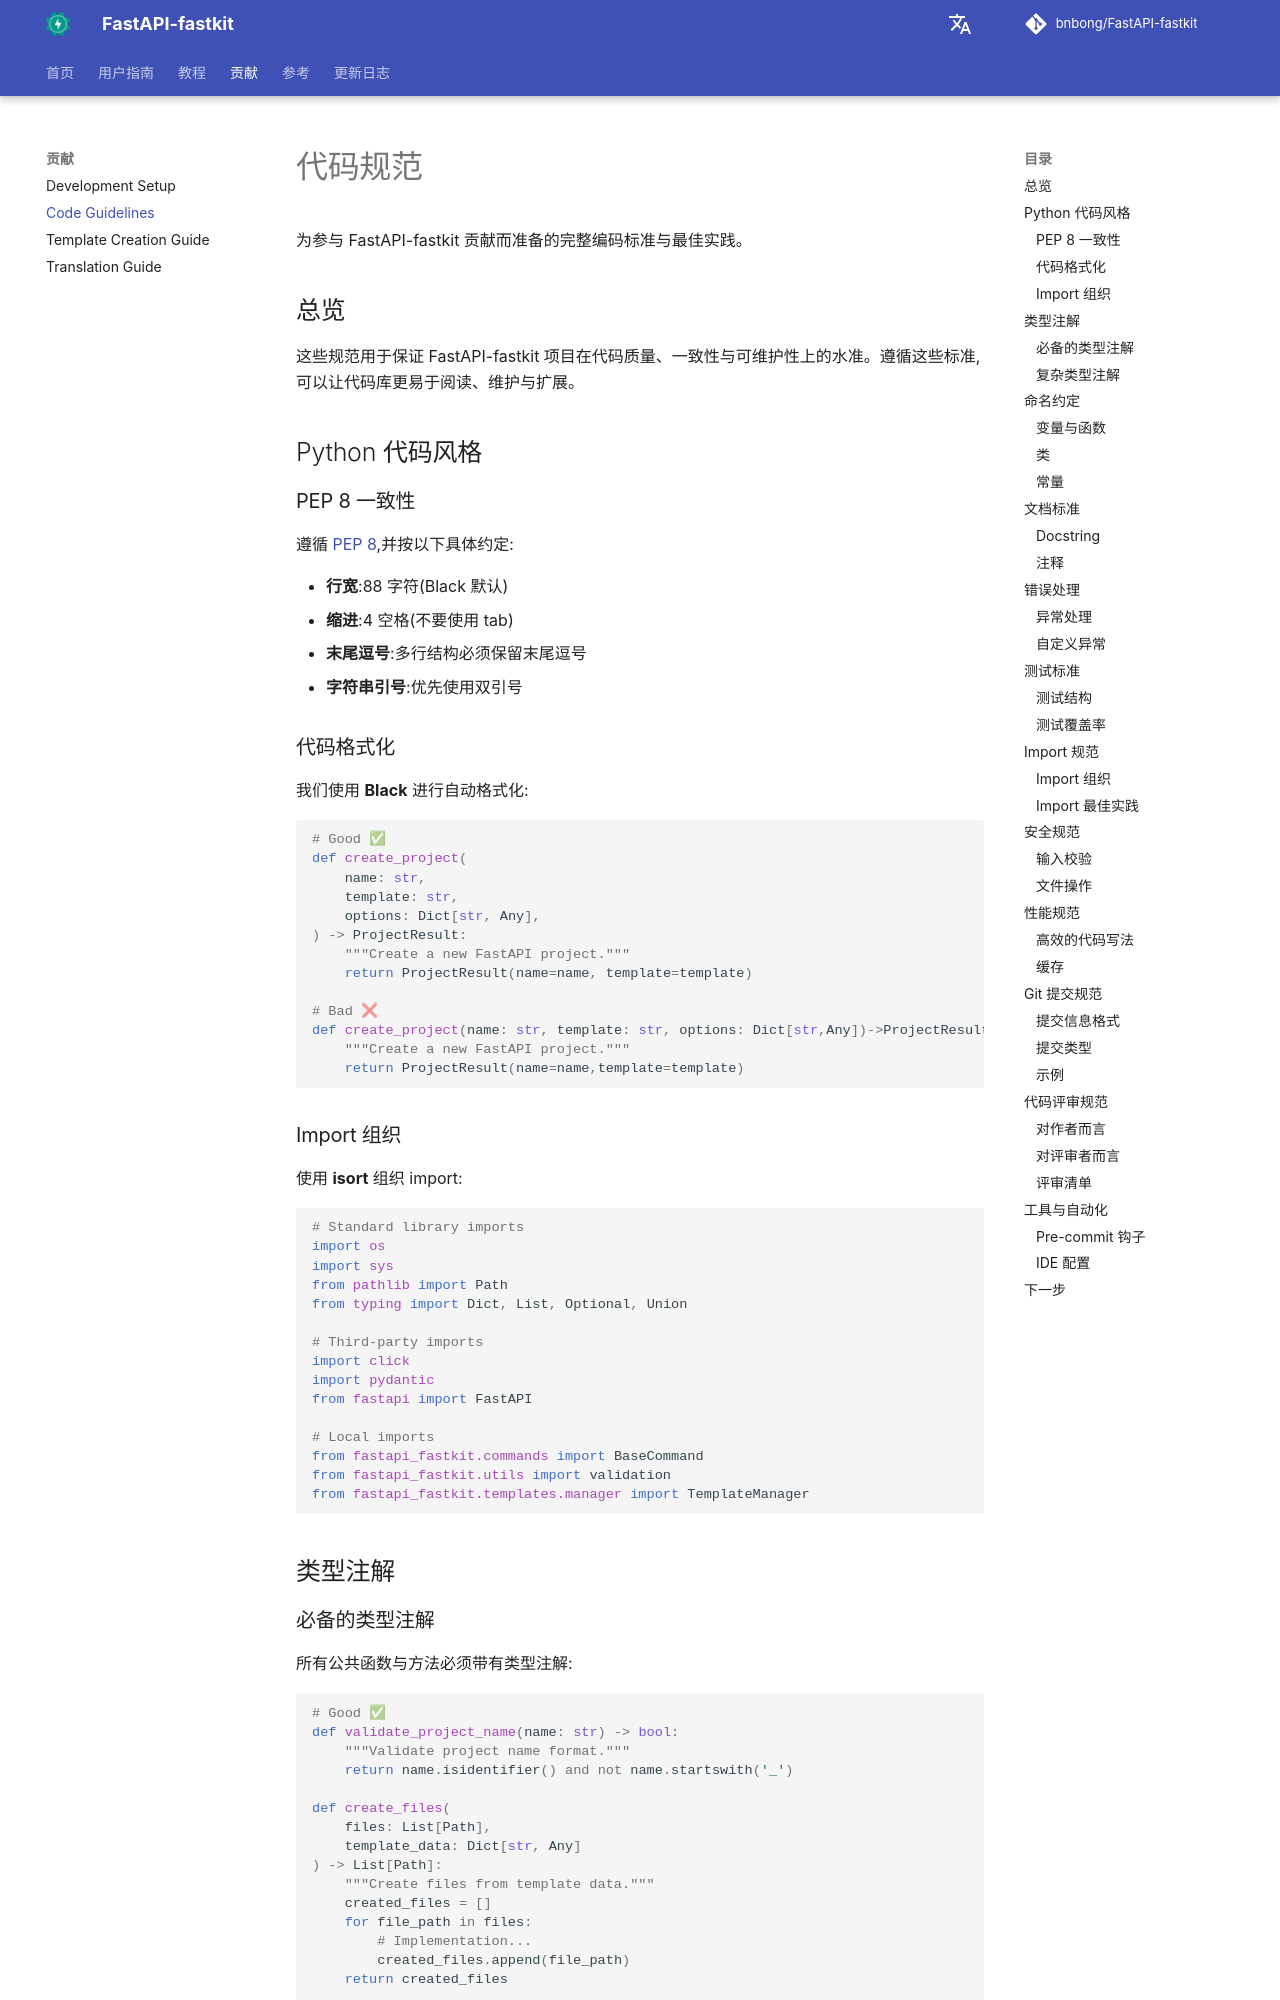

repository: bnbong/FastAPI-fastkit · page: zh/contributing/code-guidelines/index.html · generator: mkdocs

# 代码规范

为参与 FastAPI-fastkit 贡献而准备的完整编码标准与最佳实践。

## 总览

这些规范用于保证 FastAPI-fastkit 项目在代码质量、一致性与可维护性上的水准。遵循这些标准,可以让代码库更易于阅读、维护与扩展。

## Python 代码风格

### PEP 8 一致性

遵循 [PEP 8](https://www.python.org/dev/peps/pep-0008/),并按以下具体约定:

- **行宽**:88 字符(Black 默认)
- **缩进**:4 空格(不要使用 tab)
- **末尾逗号**:多行结构必须保留末尾逗号
- **字符串引号**:优先使用双引号

### 代码格式化

我们使用 **Black** 进行自动格式化:

```python
# Good ✅
def create_project(
    name: str,
    template: str,
    options: Dict[str, Any],
) -> ProjectResult:
    """Create a new FastAPI project."""
    return ProjectResult(name=name, template=template)

# Bad ❌
def create_project(name: str, template: str, options: Dict[str,Any])->ProjectResult:
    """Create a new FastAPI project."""
    return ProjectResult(name=name,template=template)
```

### Import 组织

使用 **isort** 组织 import:

```python
# Standard library imports
import os
import sys
from pathlib import Path
from typing import Dict, List, Optional, Union

# Third-party imports
import click
import pydantic
from fastapi import FastAPI

# Local imports
from fastapi_fastkit.commands import BaseCommand
from fastapi_fastkit.utils import validation
from fastapi_fastkit.templates.manager import TemplateManager
```

## 类型注解

### 必备的类型注解

所有公共函数与方法必须带有类型注解:

```python
# Good ✅
def validate_project_name(name: str) -> bool:
    """Validate project name format."""
    return name.isidentifier() and not name.startswith('_')

def create_files(
    files: List[Path],
    template_data: Dict[str, Any]
) -> List[Path]:
    """Create files from template data."""
    created_files = []
    for file_path in files:
        # Implementation...
        created_files.append(file_path)
    return created_files

# Bad ❌
def validate_project_name(name):
    return name.isidentifier() and not name.startswith('_')
```
